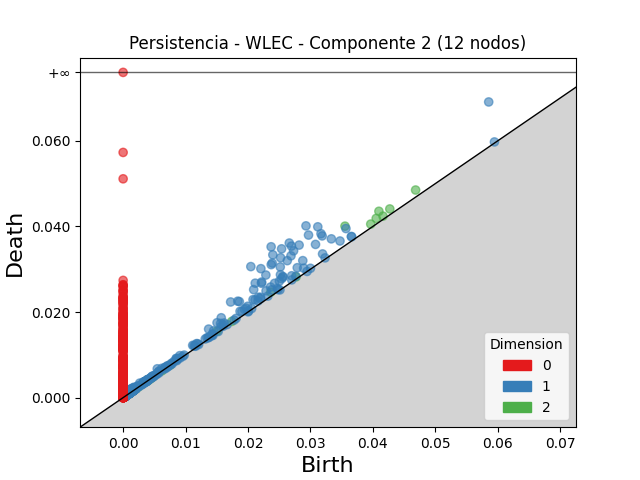

Data behind this chart, as committed beside it:
dimension, birth, death
2, 0.03554, 0.04008
2, 0.04098, 0.04355
2, 0.04686, 0.04852
2, 0.04272, 0.04409
2, 0.04054, 0.04189
2, 0.02365, 0.02466
2, 0.03967, 0.04056
2, 0.04163, 0.04241
2, 0.0277, 0.02822
2, 0.01504, 0.01555
2, 0.0174, 0.01782
2, 0.001207, 0.00147
2, 0.003886, 0.004091
2, 0.00156, 0.001756
2, 0.002093, 0.002275
2, 0.001527, 0.001697
2, 0.003267, 0.003415
2, 0.003944, 0.004085
2, 0.001289, 0.001419
2, 0.001266, 0.001374
2, 0.001241, 0.001339
2, 0.001743, 0.001841
2, 0.00396, 0.004055
2, 0.004801, 0.004881
2, 0.0008427, 0.000918
2, 0.004326, 0.004397
2, 0.006204, 0.006272
2, 0.001271, 0.001339
2, 0.007527, 0.007593
2, 0.002493, 0.002558
2, 0.001621, 0.001685
2, 0.001341, 0.001403
2, 0.0006985, 0.0007588
2, 0.001493, 0.00155
2, 0.0005636, 0.0006146
2, 0.002111, 0.002158
2, 0.004388, 0.004431
2, 0.001255, 0.001297
2, 0.002124, 0.002165
2, 0.0005846, 0.0006189
2, 0.001082, 0.001115
2, 0.001592, 0.001623
2, 0.0004561, 0.0004867
2, 0.0005895, 0.0006151
2, 0.000767, 0.0007893
2, 0.0003637, 0.0003835
2, 0.004038, 0.004052
2, 0.00169, 0.0017
2, 0.001656, 0.001666
2, 0.0006696, 0.0006785
2, 0.001257, 0.001266
2, 0.001585, 0.001591
2, 0.000648, 0.0006533
2, 0.001015, 0.001019
2, 0.000575, 0.0005795
2, 0.001076, 0.001078
2, 0.0008589, 0.0008614
2, 0.001877, 0.001877
2, 0.001568, 0.001568
1, 0.02371, 0.03525
... 6,530 more rows
